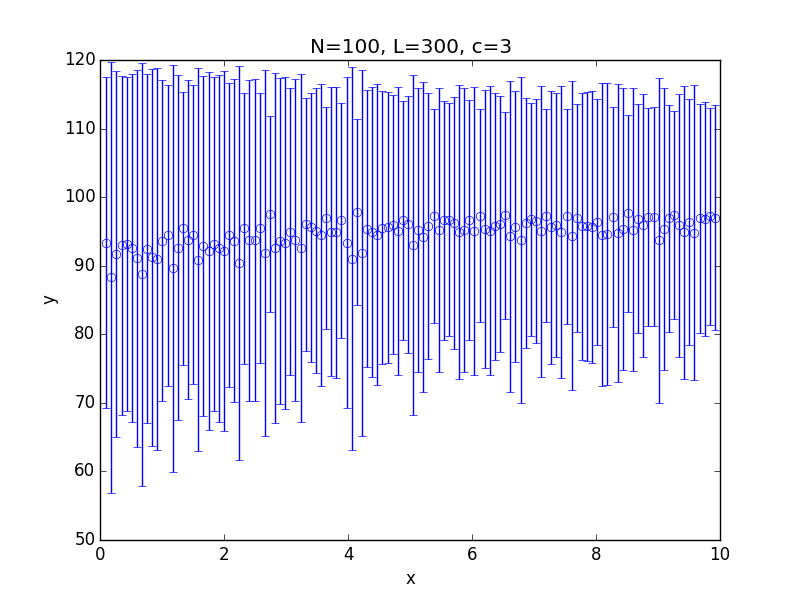

Data behind this chart, as committed beside it:
x; 0.100000; 0.182500; 0.265000; 0.347500; 0.430000; 0.512500; 0.595000; 0.677500; 0.760000; 0.842500; 0.925000; 1.007500; 1.090000; 1.172500; 1.255000; 1.337500; 1.420000; 1.502500; 1.585000; 1.667500; 1.750000; 1.832500; 1.915000
y; 93.34; 88.29; 91.7; 92.96; 93.15; 92.56; 91.07; 88.75; 92.45; 91.22; 90.97; 93.67; 94.41; 89.59; 92.65; 95.44; 93.81; 94.5; 90.84; 92.91; 92.14; 93.19; 92.53
std; 24.12; 31.37; 26.73; 24.69; 24.37; 25.36; 27.52; 30.8; 25.47; 27.47; 27.86; 23.35; 21.93; 29.75; 25.21; 19.86; 23.29; 21.8; 27.93; 24.78; 26.13; 24.34; 25.29
